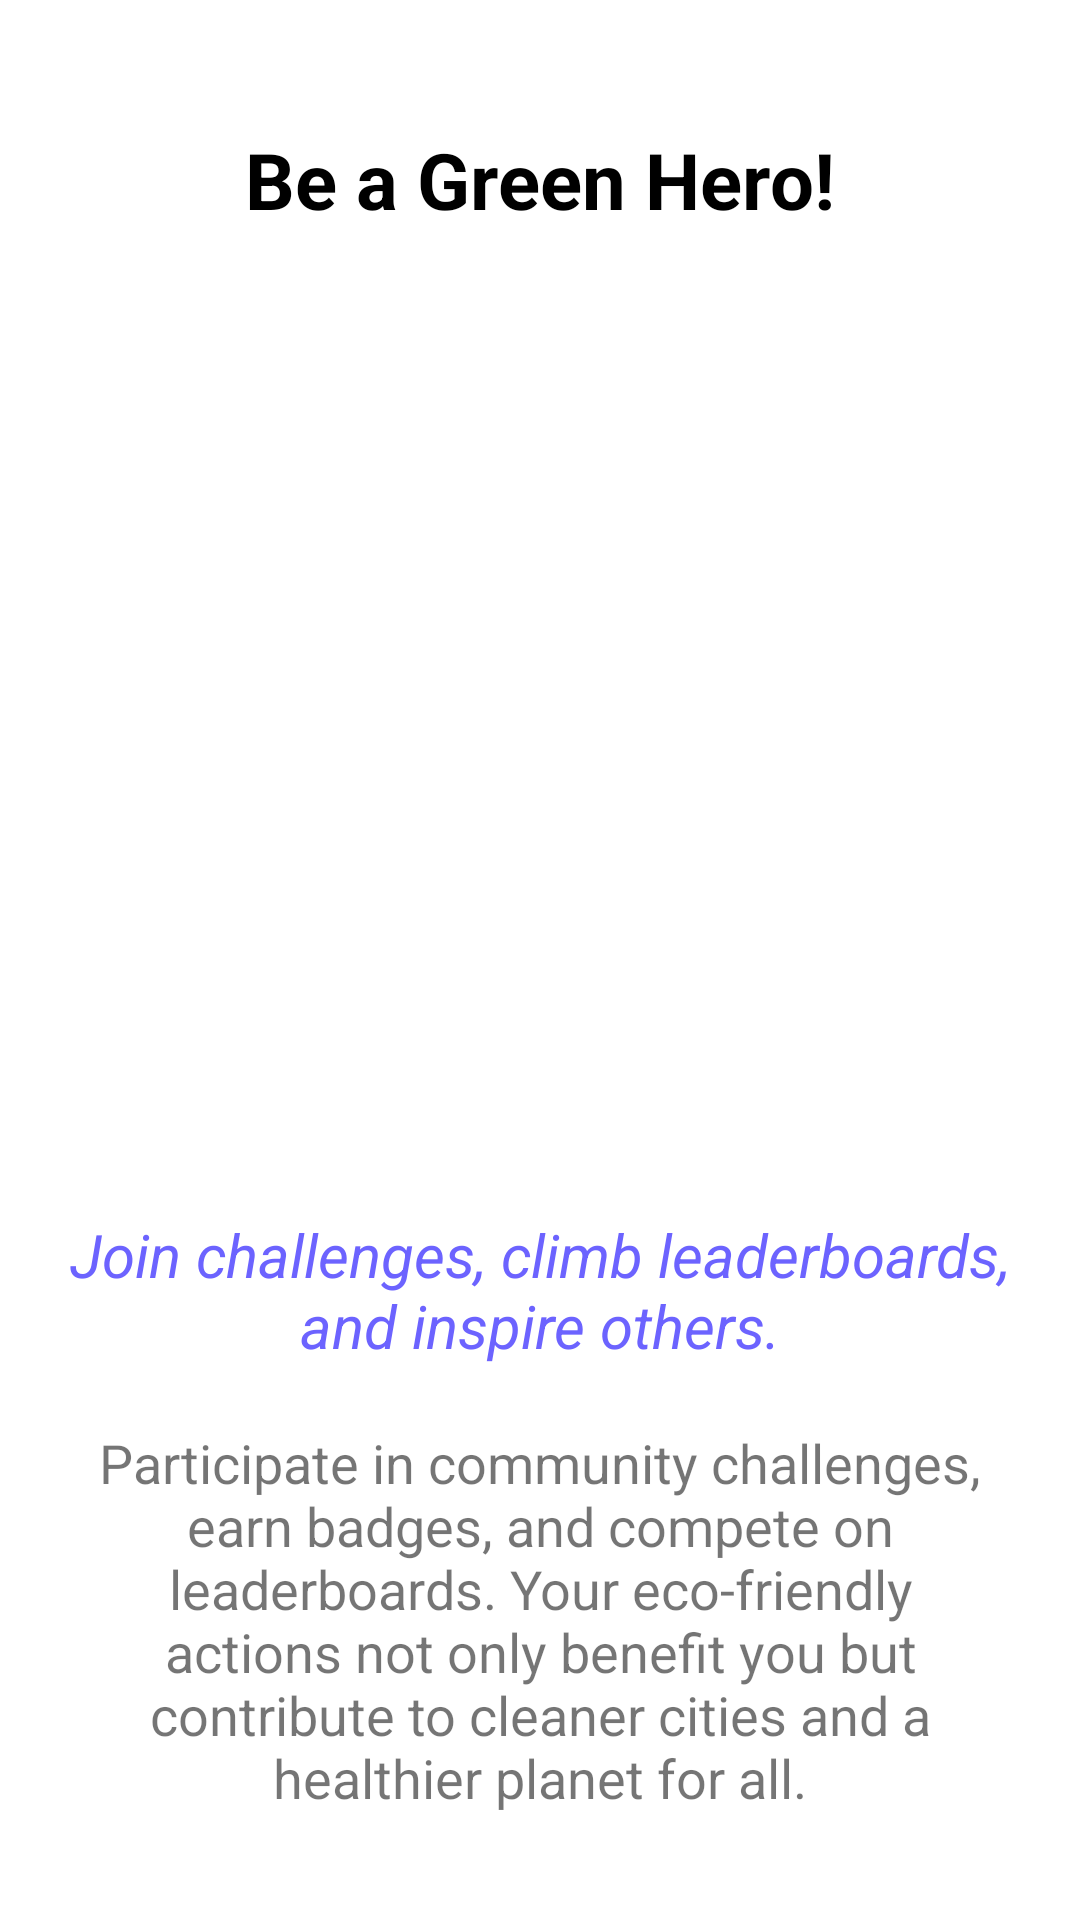

Android layout source for this screen:
<!-- AndroidManifest.xml: application theme Theme.WasteBucks -->
<!-- res/layout/fragment_onboarding3.xml -->
<?xml version="1.0" encoding="utf-8"?>
<androidx.constraintlayout.widget.ConstraintLayout xmlns:android="http://schemas.android.com/apk/res/android"
    xmlns:app="http://schemas.android.com/apk/res-auto"
    xmlns:tools="http://schemas.android.com/tools"
    android:layout_width="match_parent"
    android:layout_height="match_parent"
    tools:context=".fragments.onboarding3">

    <com.google.android.material.imageview.ShapeableImageView
        android:id="@+id/imageView2"
        android:layout_width="match_parent"
        android:layout_height="280dp"
        android:src="@drawable/onboarding3_illustration"
        app:layout_constraintEnd_toEndOf="@id/textView"
        app:layout_constraintStart_toStartOf="@id/textView"
        app:layout_constraintTop_toBottomOf="@id/textView"
        android:layout_marginTop="15dp"
        android:scaleType="fitXY"
        android:layout_marginLeft="10dp"
        android:layout_marginRight="10dp"
        app:shapeAppearance="@style/customRoundedImageView"/>

    <TextView
        android:id="@+id/textView"
        android:layout_width="wrap_content"
        android:layout_height="50dp"
        android:layout_marginBottom="57dp"
        android:text="Be a Green Hero!"
        android:textColor="@color/black"
        android:textSize="26sp"
        android:textStyle="bold"
        android:gravity="center"
        app:layout_constraintEnd_toEndOf="parent"
        app:layout_constraintStart_toStartOf="parent"
        app:layout_constraintTop_toTopOf="parent"
        android:layout_marginTop="35dp"/>

    <TextView
        android:id="@+id/textView2"
        android:layout_height="60dp"
        android:layout_width="wrap_content"
        android:layout_marginTop="20dp"
        android:paddingHorizontal="15dp"
        android:gravity="center"
        android:text="@string/heading_three"
        android:textColor="@color/violet"
        android:textStyle="italic"
        android:textSize="20sp"
        app:layout_constraintEnd_toEndOf="parent"
        app:layout_constraintStart_toStartOf="parent"
        app:layout_constraintTop_toBottomOf="@+id/imageView2"/>
    <TextView
        android:id="@+id/textView3"
        android:layout_width="wrap_content"
        android:layout_height="150dp"
        android:layout_marginTop="5dp"
        android:paddingHorizontal="30dp"
        android:gravity="center"
        android:text="@string/onboarding_three_subject"
        android:textSize="18sp"
        app:layout_constraintEnd_toEndOf="parent"
        app:layout_constraintStart_toStartOf="parent"
        app:layout_constraintTop_toBottomOf="@+id/textView2"/>
</androidx.constraintlayout.widget.ConstraintLayout>
<!-- resources referenced by this layout -->
<resources>
  <color name="black">#FF000000</color>
  <color name="violet">#6C63FF</color>
  <string name="heading_three">Join challenges, climb leaderboards, and inspire others.</string>
  <string name="onboarding_three_subject">Participate in community challenges, earn badges, and compete on leaderboards. Your eco-friendly actions not only benefit you but contribute to cleaner cities and a healthier planet for all.</string>
  <style name="customRoundedImageView">
  		<item name="cornerFamily">rounded</item>
  		<item name="cornerSize">15dp</item>
  	</style>
  <style name="Theme.WasteBucks" parent="Theme.MaterialComponents.DayNight.DarkActionBar">
          
          <item name="colorPrimary">@color/next_btn</item>
          <item name="colorPrimaryVariant">@color/purple_700</item>
          <item name="colorOnPrimary">@color/white</item>
          
          <item name="colorSecondary">@color/teal_200</item>
          <item name="colorSecondaryVariant">@color/teal_700</item>
          <item name="colorOnSecondary">@color/black</item>
          
          <item name="android:statusBarColor">#E1EBF4</item>
          
      </style>
  <color name="next_btn">#42ABA4</color>
  <color name="purple_700">#FF3700B3</color>
  <color name="white">#FFFFFFFF</color>
  <color name="teal_200">#FF03DAC5</color>
  <color name="teal_700">#FF018786</color>
</resources>
